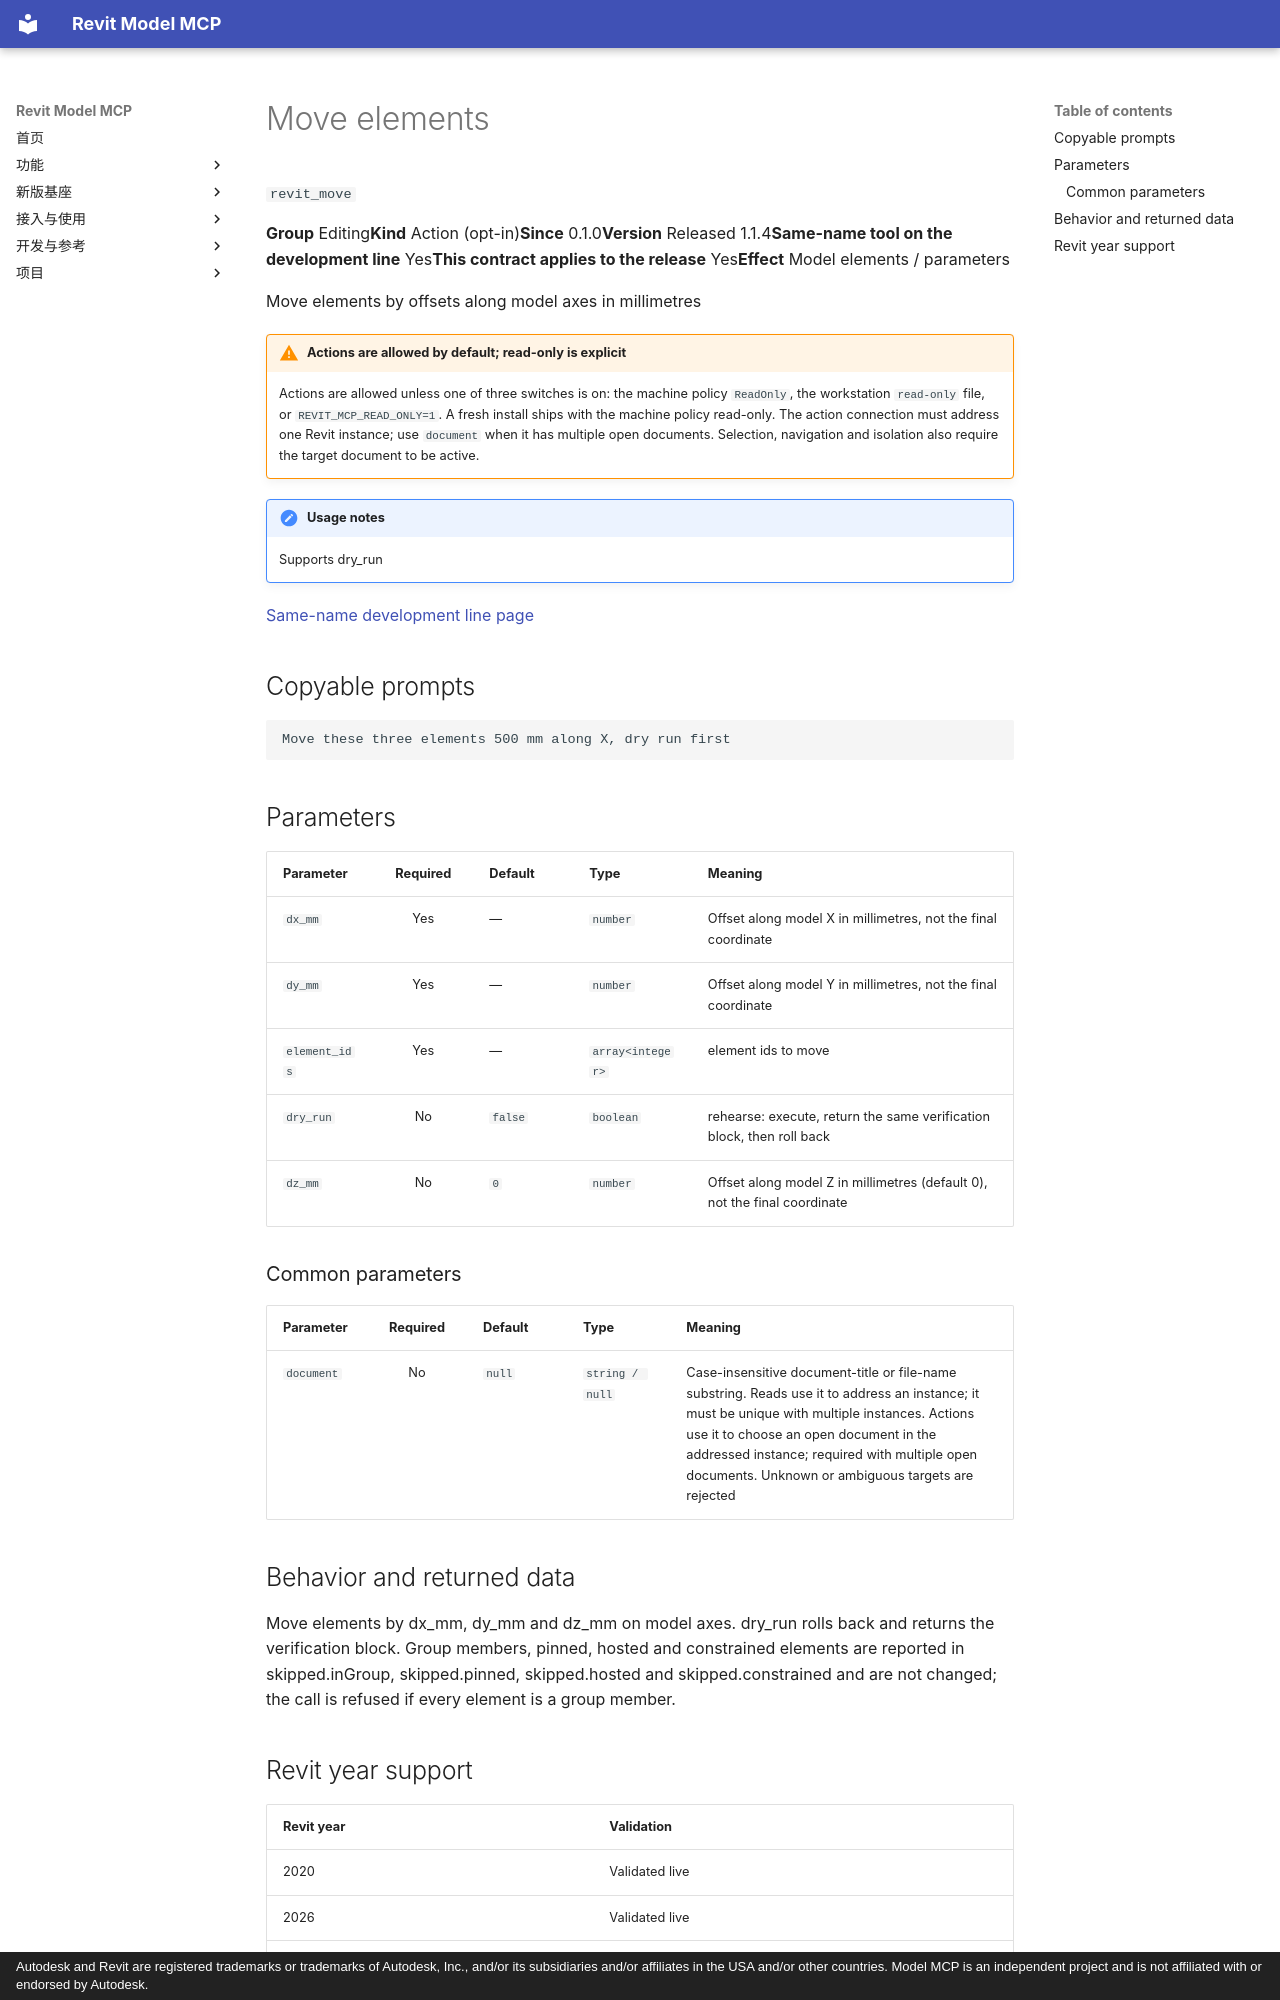

repository: vibe-bimer/smart-revit · page: features/revit_move.en/index.html · generator: mkdocs · copyright: Autodesk and Revit are registered trademarks or trademarks of Autodesk, Inc., and/or its subsidiaries and/or affiliates in the USA and/or other countries. Model MCP is an independent project and is not affiliated with or endorsed by Autodesk.

---
description: "Move elements by offsets along model axes in millimetres"
---

# Move elements

`revit_move`

<p class="facts"><span><b>Group</b> Editing</span><span><b>Kind</b> Action (opt-in)</span><span><b>Since</b> 0.1.0</span><span><b>Version</b> Released 1.1.4</span><span><b>Same-name tool on the development line</b> Yes</span><span><b>This contract applies to the release</b> Yes</span><span><b>Effect</b> Model elements / parameters</span></p>

Move elements by offsets along model axes in millimetres

!!! warning "Actions are allowed by default; read-only is explicit"
    Actions are allowed unless one of three switches is on: the machine policy `ReadOnly`, the workstation `read-only` file, or `REVIT_MCP_READ_ONLY=1`. A fresh install ships with the machine policy read-only. The action connection must address one Revit instance; use `document` when it has multiple open documents. Selection, navigation and isolation also require the target document to be active.

!!! note "Usage notes"
    Supports dry_run

[Same-name development line page](../platform/revit_move.md)

## Copyable prompts {#prompts}

```text
Move these three elements 500 mm along X, dry run first
```

## Parameters {#parameters}

<div class="rmc-tablewrap" markdown="1">

| Parameter {scope=col} | Required {scope=col} | Default {scope=col} | Type {scope=col} | Meaning {scope=col} |
| --- | :--: | --- | --- | --- |
| `dx_mm` | Yes | — | `number` | Offset along model X in millimetres, not the final coordinate |
| `dy_mm` | Yes | — | `number` | Offset along model Y in millimetres, not the final coordinate |
| `element_ids` | Yes | — | `array<integer>` | element ids to move |
| `dry_run` | No | `false` | `boolean` | rehearse: execute, return the same verification block, then roll back |
| `dz_mm` | No | `0` | `number` | Offset along model Z in millimetres (default 0), not the final coordinate |

</div>

### Common parameters {#common-parameters}

<div class="rmc-tablewrap" markdown="1">

| Parameter {scope=col} | Required {scope=col} | Default {scope=col} | Type {scope=col} | Meaning {scope=col} |
| --- | :--: | --- | --- | --- |
| `document` | No | `null` | `string / null` | Case-insensitive document-title or file-name substring. Reads use it to address an instance; it must be unique with multiple instances. Actions use it to choose an open document in the addressed instance; required with multiple open documents. Unknown or ambiguous targets are rejected |

</div>

## Behavior and returned data {#contract}

Move elements by dx_mm, dy_mm and dz_mm on model axes. dry_run rolls back and returns the verification block. Group members, pinned, hosted and constrained elements are reported in skipped.inGroup, skipped.pinned, skipped.hosted and skipped.constrained and are not changed; the call is refused if every element is a group member.
